Image classification data set "split_set" (kibakibaki/5307A2Testing on GitHub). Class labels (24): apple, avocado, banana, blackberry, blueberry, capsicum, carrot, cherry tomato, cucumber, dragon fruit, grape, kiwi fruit, lemon, lime, mango, orange, papaya, passion fruit, peach, pear, pineapple, raspberry, strawberry, watermelon.

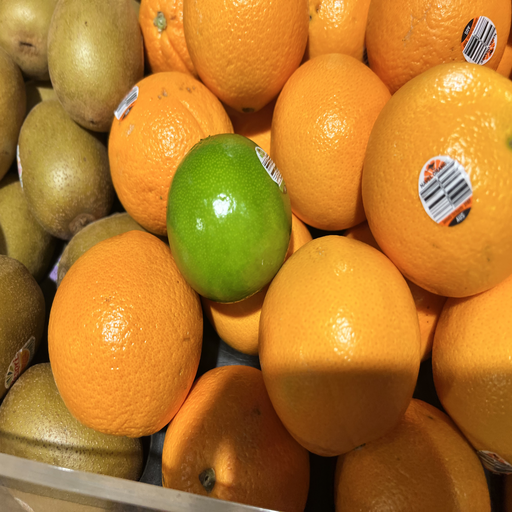
Label: lime

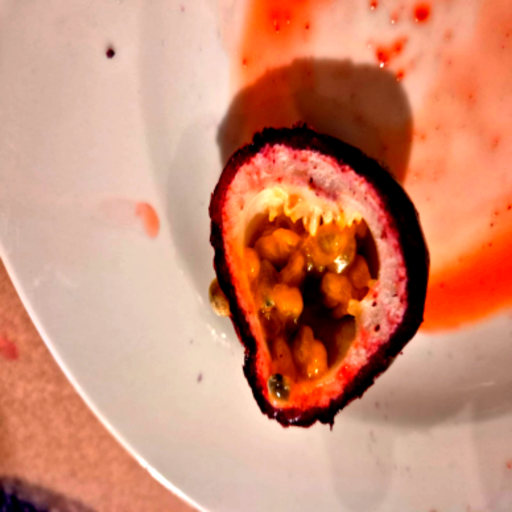
Label: passion fruit

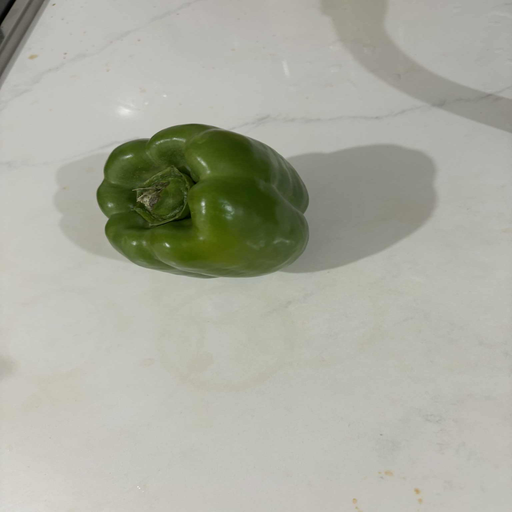
Label: capsicum

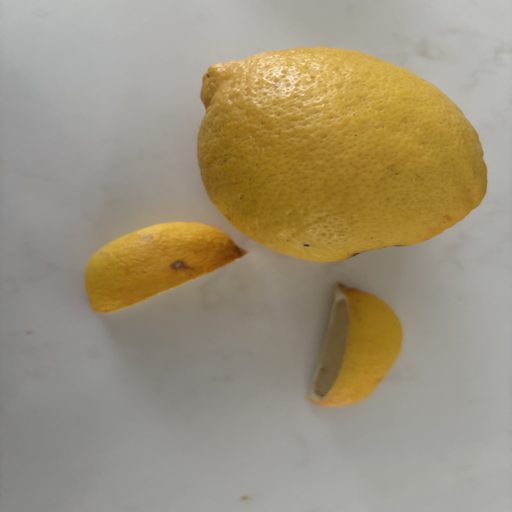
Label: lemon

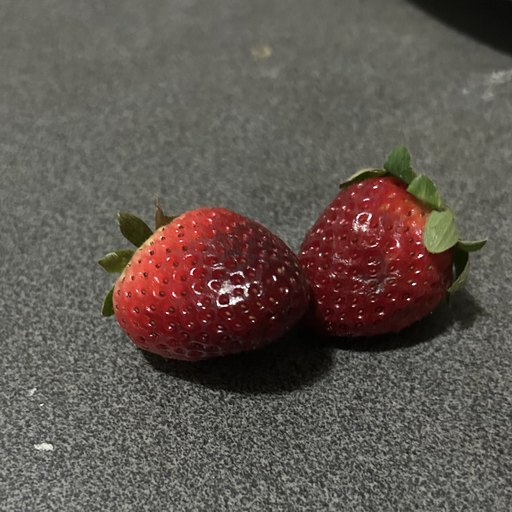
Label: strawberry

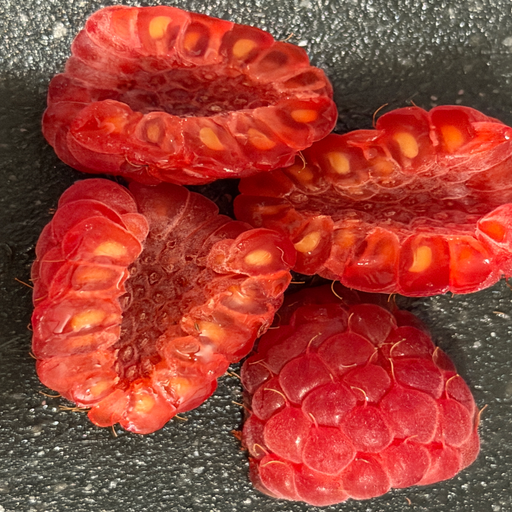
Label: raspberry
